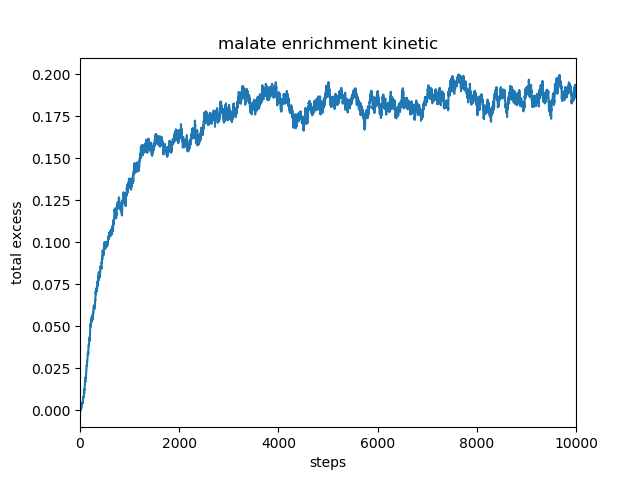

Source data for this figure (header and first rows):
, total_excess
0, 0.0
1, 0.0
2, 0.0
3, 0.0
4, 0.0
5, 0.0
6, 0.0
7, 0.0
8, 0.0
9, 0.0
10, 0.0
11, 0.0
12, 0.0003
13, 0.0003
14, 0.0006
15, 0.0006
16, 0.0006
17, 0.0006
18, 0.0009
19, 0.0009
20, 0.0009
21, 0.0009
22, 0.0009
23, 0.0009
24, 0.0012
25, 0.0015
26, 0.0015
27, 0.0015
28, 0.0015
29, 0.0015
30, 0.0018
31, 0.0018
32, 0.0018
33, 0.0021
34, 0.0021
35, 0.0024
36, 0.0027
37, 0.0029
38, 0.0032
39, 0.0034
40, 0.0036
41, 0.0039
42, 0.0039
43, 0.0039
44, 0.0044
45, 0.0047
46, 0.0047
47, 0.0044
48, 0.0041
49, 0.0041
50, 0.0043
51, 0.0046
52, 0.0046
53, 0.0046
54, 0.0043
55, 0.005
56, 0.005
57, 0.005
58, 0.0054
59, 0.0054
... 9,940 more rows
